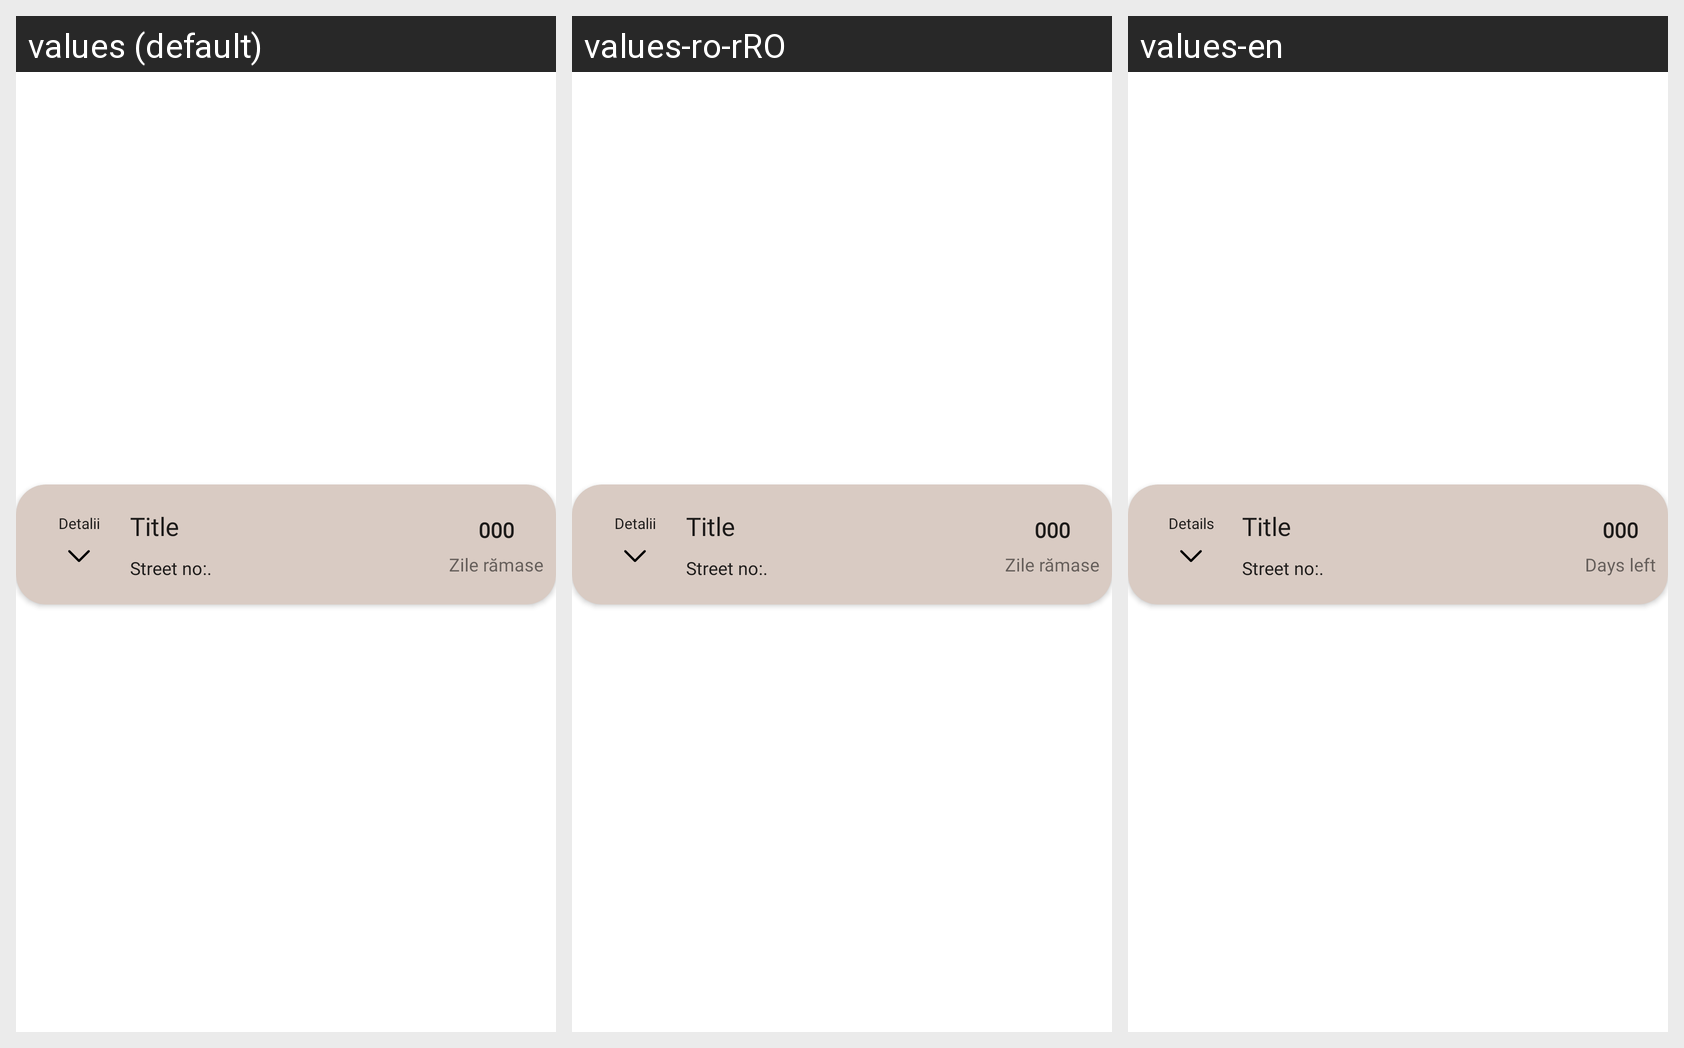

Strings drawn on this Android screen and how each of the app's shown locales translates them:
Android screen res/layout/current_damage_street_layout.xml rendered under 3 locales, left to right: values (default), values-ro-rRO, values-en. Device: Nexus 5 (rendered at 1080×1920; each locale shown at half size, 540×960, under a caption strip naming it); theme Theme.AquaTrouble.
Strings drawn on this screen, with the default value and each locale's value (text and hints the layout hard-codes, and strings that could not be matched under every locale, appear in the picture but are not listed):

details
  values: Detalii
  values-ro-rRO: Detalii
  values-en: Details

days_left
  values: Zile rămase
  values-ro-rRO: Zile rămase
  values-en: Days left
